Run: headless pygame with SDL's dummy video driver; simulated clock (each Clock.tick advances the game by its frame time, no real sleeping); random seed 0; keys injected as events and as key.get_pressed() state; no mouse input.
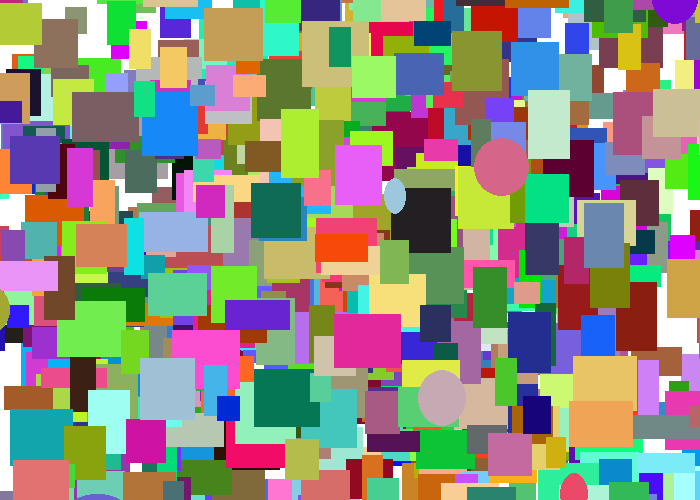
Frame 1 of 4 · flips 1–60 · no input
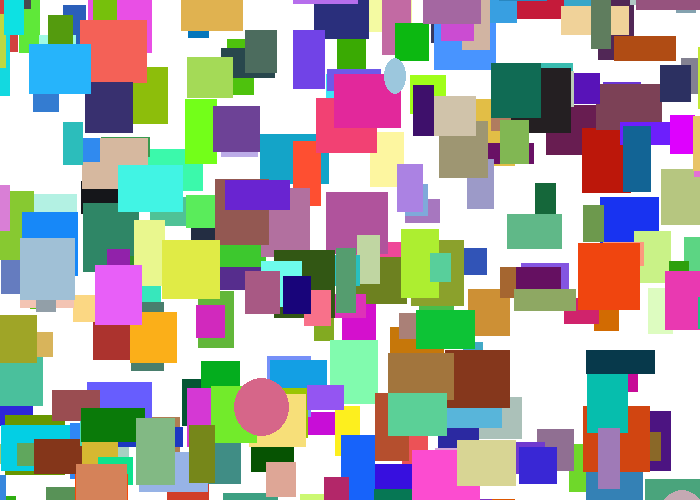
Frame 2 of 4 · flips 61–180 · tapped SPACE, RETURN · held RIGHT (→), D
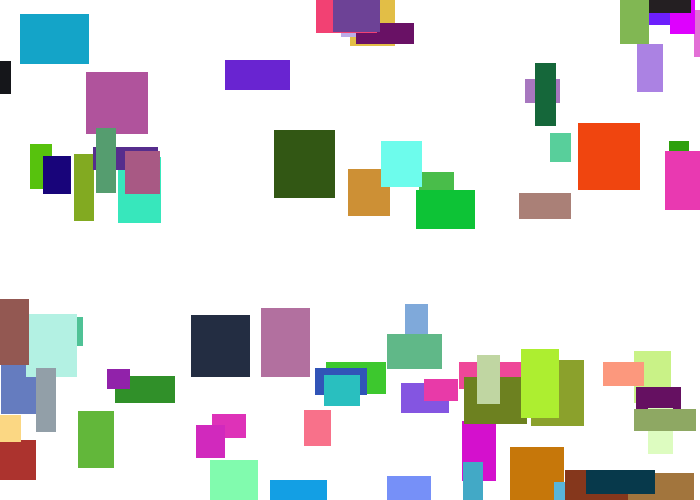
Frame 3 of 4 · flips 181–300 · held DOWN (↓), S
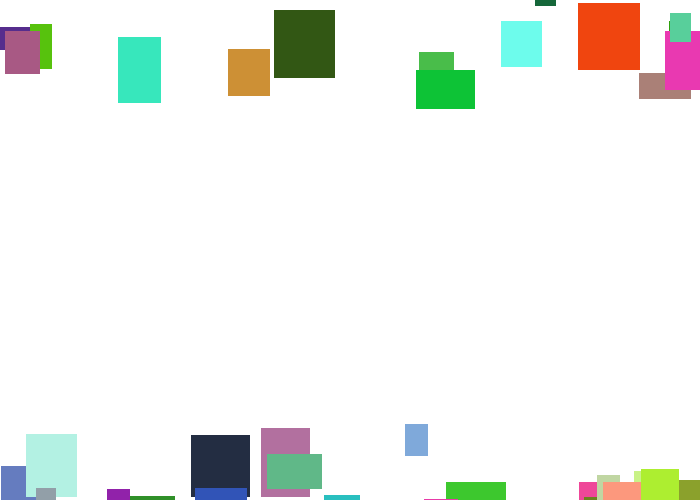
Frame 4 of 4 · flips 301–420 · held LEFT (←), A, UP (↑), W

The pygame program that drew these frames:

"""
Alex Petty
Advance Topics In Computer Programming
5/8/17
Chapter 12
"""
 
import pygame
import random
# Define some colors
BLACK = (0, 0, 0)
WHITE = (255, 255, 255)
GREEN = (0, 255, 0)
RED = (255, 0, 0)
BLUE = (0, 0, 255)
pygame.init()
class Rectangle():
    def __init__(self):
        self.x = random.randrange(0,701)
        self.y = random.randrange(0,500)
        self.w = random.randrange(20,70)
        self.h = random.randrange(20,70)
        self.change_x = random.randrange(-3,3)
        self.change_y = random.randrange(-3,3)
        self.r = random.randint(0,255)
        self.g = random.randint(0,255)
        self.b = random.randint(0,255)

        if self.change_y == 0:
            self.change_x += 1
        if self.change_y == 0:
            self.change_y += 1
        
    def draw(shape):
        pygame.draw.rect(screen,(shape.r,shape.g,shape.b),[shape.x,shape.y,shape.w,shape.h])
    def move(shape):
        shape.x += shape.change_x
        shape.y += shape.change_y
class Ellipse(Rectangle):
    def draw(shape):
        pygame.draw.ellipse(screen,(shape.r,shape.g,shape.b),[shape.x, shape.y, shape.w, shape.h])
# Set the width and height of the screen [width, height]
size = (700, 500)
screen = pygame.display.set_mode(size)
mylist = []
for i in range(1000):
    my_object = Rectangle()
    mylist.append(my_object)
for i in range(10):
    my_object = Ellipse()
    mylist.append(my_object)
pygame.display.set_caption("My Game")
 
# Loop until the user clicks the close button.
done = False

# Used to manage how fast the screen updates
clock = pygame.time.Clock()
 
# -------- Main Program Loop -----------
while not done:
    # --- Main event loop
    for event in pygame.event.get():
        if event.type == pygame.QUIT:
            done = True
 
    # --- Game logic should go here
 
    # --- Screen-clearing code goes here
 
    # Here, we clear the screen to white. Don't put other drawing commands
    # above this, or they will be erased with this command.
 
    # If you want a background image, replace this clear with blit'ing the
    # background image.
    screen.fill(WHITE)
    for j in range(len(mylist)):
        mylist[j].draw()
        mylist[j].move()
    my_object.draw()
    my_object.move()
    # --- Drawing code should go here
 
    # --- Go ahead and update the screen with what we've drawn.
    pygame.display.flip()
 
    # --- Limit to 60 frames per second
    clock.tick(60)
 
# Close the window and quit.
pygame.quit()
